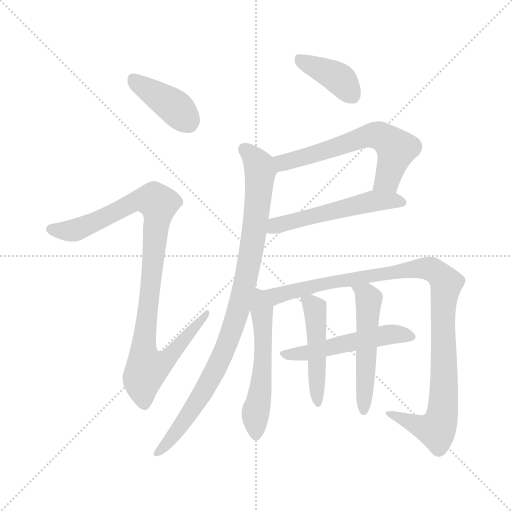
t = 0.00 s
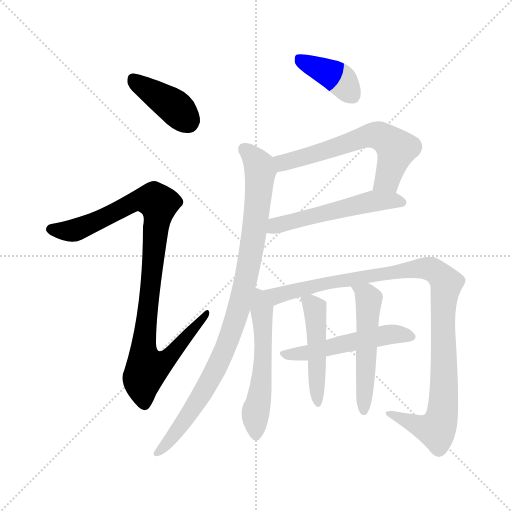
t = 1.75 s
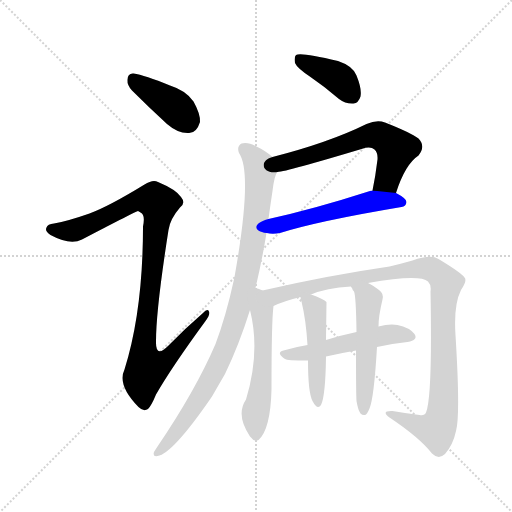
t = 3.50 s
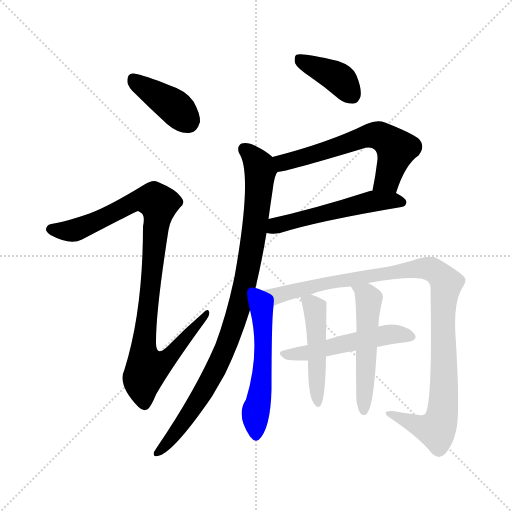
t = 5.25 s
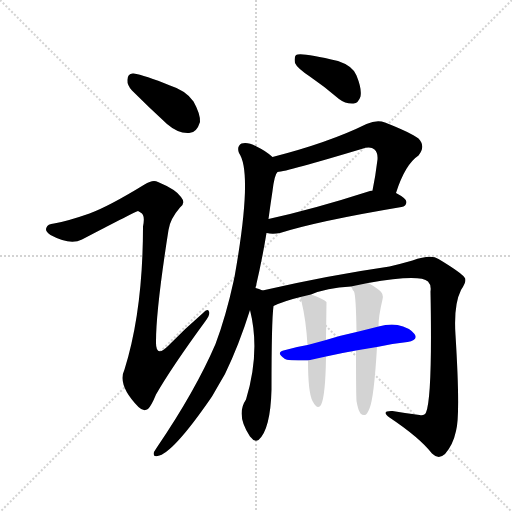
t = 7.01 s
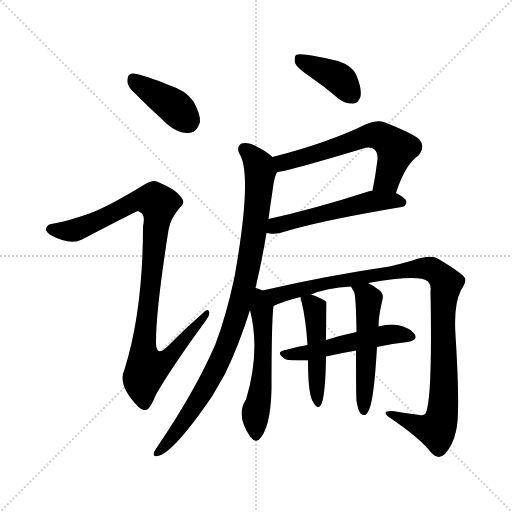
t = 8.76 s

The animated SVG that drew these frames (rendered in a browser with its animation timeline set to each time). Animation: 11 CSS @keyframes rules; one cycle of 8.76 s.

<svg version="1.1" viewBox="0 0 1024 1024" xmlns="http://www.w3.org/2000/svg">
  <g stroke="lightgray" stroke-dasharray="1,1" stroke-width="1" transform="scale(4, 4)">
    <line x1="0" y1="0" x2="256" y2="256"></line>
    <line x1="256" y1="0" x2="0" y2="256"></line>
    <line x1="128" y1="0" x2="128" y2="256"></line>
    <line x1="0" y1="128" x2="256" y2="128"></line>
  </g>
<g transform="scale(1, -1) translate(0, -900)">
   <style type="text/css">
    @keyframes keyframes0 {
      from {
       stroke: blue;
       stroke-dashoffset: 397;
       stroke-width: 128;
       }
       56% {
       animation-timing-function: step-end;
       stroke: blue;
       stroke-dashoffset: 0;
       stroke-width: 128;
       }
       to {
       stroke: black;
       stroke-width: 1024;
       }
       }
       #make-me-a-hanzi-animation-0 {
         animation: keyframes0 0.573079s both;
         animation-delay: 0.000000s;
         animation-timing-function: linear;
       }
    @keyframes keyframes1 {
      from {
       stroke: blue;
       stroke-dashoffset: 981;
       stroke-width: 128;
       }
       76% {
       animation-timing-function: step-end;
       stroke: blue;
       stroke-dashoffset: 0;
       stroke-width: 128;
       }
       to {
       stroke: black;
       stroke-width: 1024;
       }
       }
       #make-me-a-hanzi-animation-1 {
         animation: keyframes1 1.048340s both;
         animation-delay: 0.573079s;
         animation-timing-function: linear;
       }
    @keyframes keyframes2 {
      from {
       stroke: blue;
       stroke-dashoffset: 390;
       stroke-width: 128;
       }
       56% {
       animation-timing-function: step-end;
       stroke: blue;
       stroke-dashoffset: 0;
       stroke-width: 128;
       }
       to {
       stroke: black;
       stroke-width: 1024;
       }
       }
       #make-me-a-hanzi-animation-2 {
         animation: keyframes2 0.567383s both;
         animation-delay: 1.621419s;
         animation-timing-function: linear;
       }
    @keyframes keyframes3 {
      from {
       stroke: blue;
       stroke-dashoffset: 604;
       stroke-width: 128;
       }
       66% {
       animation-timing-function: step-end;
       stroke: blue;
       stroke-dashoffset: 0;
       stroke-width: 128;
       }
       to {
       stroke: black;
       stroke-width: 1024;
       }
       }
       #make-me-a-hanzi-animation-3 {
         animation: keyframes3 0.741536s both;
         animation-delay: 2.188802s;
         animation-timing-function: linear;
       }
    @keyframes keyframes4 {
      from {
       stroke: blue;
       stroke-dashoffset: 531;
       stroke-width: 128;
       }
       63% {
       animation-timing-function: step-end;
       stroke: blue;
       stroke-dashoffset: 0;
       stroke-width: 128;
       }
       to {
       stroke: black;
       stroke-width: 1024;
       }
       }
       #make-me-a-hanzi-animation-4 {
         animation: keyframes4 0.682129s both;
         animation-delay: 2.930339s;
         animation-timing-function: linear;
       }
    @keyframes keyframes5 {
      from {
       stroke: blue;
       stroke-dashoffset: 921;
       stroke-width: 128;
       }
       75% {
       animation-timing-function: step-end;
       stroke: blue;
       stroke-dashoffset: 0;
       stroke-width: 128;
       }
       to {
       stroke: black;
       stroke-width: 1024;
       }
       }
       #make-me-a-hanzi-animation-5 {
         animation: keyframes5 0.999512s both;
         animation-delay: 3.612467s;
         animation-timing-function: linear;
       }
    @keyframes keyframes6 {
      from {
       stroke: blue;
       stroke-dashoffset: 542;
       stroke-width: 128;
       }
       64% {
       animation-timing-function: step-end;
       stroke: blue;
       stroke-dashoffset: 0;
       stroke-width: 128;
       }
       to {
       stroke: black;
       stroke-width: 1024;
       }
       }
       #make-me-a-hanzi-animation-6 {
         animation: keyframes6 0.691081s both;
         animation-delay: 4.611979s;
         animation-timing-function: linear;
       }
    @keyframes keyframes7 {
      from {
       stroke: blue;
       stroke-dashoffset: 1015;
       stroke-width: 128;
       }
       77% {
       animation-timing-function: step-end;
       stroke: blue;
       stroke-dashoffset: 0;
       stroke-width: 128;
       }
       to {
       stroke: black;
       stroke-width: 1024;
       }
       }
       #make-me-a-hanzi-animation-7 {
         animation: keyframes7 1.076009s both;
         animation-delay: 5.303060s;
         animation-timing-function: linear;
       }
    @keyframes keyframes8 {
      from {
       stroke: blue;
       stroke-dashoffset: 512;
       stroke-width: 128;
       }
       63% {
       animation-timing-function: step-end;
       stroke: blue;
       stroke-dashoffset: 0;
       stroke-width: 128;
       }
       to {
       stroke: black;
       stroke-width: 1024;
       }
       }
       #make-me-a-hanzi-animation-8 {
         animation: keyframes8 0.666667s both;
         animation-delay: 6.379069s;
         animation-timing-function: linear;
       }
    @keyframes keyframes9 {
      from {
       stroke: blue;
       stroke-dashoffset: 473;
       stroke-width: 128;
       }
       61% {
       animation-timing-function: step-end;
       stroke: blue;
       stroke-dashoffset: 0;
       stroke-width: 128;
       }
       to {
       stroke: black;
       stroke-width: 1024;
       }
       }
       #make-me-a-hanzi-animation-9 {
         animation: keyframes9 0.634928s both;
         animation-delay: 7.045736s;
         animation-timing-function: linear;
       }
    @keyframes keyframes10 {
      from {
       stroke: blue;
       stroke-dashoffset: 511;
       stroke-width: 128;
       }
       62% {
       animation-timing-function: step-end;
       stroke: blue;
       stroke-dashoffset: 0;
       stroke-width: 128;
       }
       to {
       stroke: black;
       stroke-width: 1024;
       }
       }
       #make-me-a-hanzi-animation-10 {
         animation: keyframes10 0.665853s both;
         animation-delay: 7.680664s;
         animation-timing-function: linear;
       }
</style>
<path d="M 264.0 719.0 Q 298.0 685.0 334.0 652.0 Q 356.0 633.0 377.0 634.0 Q 393.0 633.0 400.0 656.0 Q 401.0 672.0 387.0 697.0 Q 372.0 719.0 340.0 729.0 Q 289.0 750.0 267.0 753.0 Q 255.0 754.0 255.0 740.0 Q 254.0 730.0 264.0 719.0 Z" fill="lightgray"></path> 
<path d="M 179.0 473.0 Q 133.0 457.0 108.0 453.0 Q 95.0 452.0 93.0 445.0 Q 89.0 438.0 101.0 430.0 Q 140.0 409.0 164.0 421.0 Q 273.0 478.0 276.0 478.0 Q 277.0 478.0 281.0 475.0 Q 291.0 471.0 286.0 447.0 Q 286.0 279.0 249.0 161.0 Q 234.0 130.0 277.0 86.0 Q 287.0 76.0 296.0 82.0 Q 303.0 89.0 312.0 111.0 Q 343.0 165.0 411.0 258.0 Q 421.0 271.0 418.0 277.0 Q 415.0 284.0 406.0 274.0 Q 370.0 243.0 336.0 208.0 Q 311.0 183.0 312.0 217.0 Q 312.0 281.0 337.0 440.0 Q 340.0 462.0 360.0 485.0 Q 372.0 494.0 362.0 506.0 Q 352.0 521.0 316.0 536.0 Q 306.0 542.0 289.0 531.0 Q 219.0 488.0 179.0 473.0 Z" fill="lightgray"></path> 
<path d="M 621.0 746.0 Q 649.0 727.0 678.0 702.0 Q 691.0 692.0 707.0 693.0 Q 717.0 694.0 721.0 707.0 Q 724.0 722.0 713.0 749.0 Q 706.0 768.0 676.0 778.0 Q 601.0 796.0 592.0 790.0 Q 588.0 786.0 590.0 774.0 Q 594.0 764.0 621.0 746.0 Z" fill="lightgray"></path> 
<path d="M 792.0 514.0 Q 810.0 571.0 837.0 589.0 Q 852.0 608.0 837.0 623.0 Q 821.0 635.0 770.0 655.0 Q 754.0 661.0 733.0 652.0 Q 658.0 615.0 545.0 586.0 C 516.0 578.0 525.0 551.0 555.0 556.0 Q 573.0 557.0 723.0 602.0 Q 741.0 608.0 749.0 601.0 Q 756.0 595.0 755.0 581.0 Q 751.0 548.0 745.0 519.0 C 739.0 490.0 782.0 486.0 792.0 514.0 Z" fill="lightgray"></path> 
<path d="M 533.0 434.0 Q 537.0 434.0 539.0 433.0 Q 549.0 432.0 560.0 434.0 Q 636.0 458.0 803.0 486.0 Q 812.0 487.0 813.0 496.0 Q 813.0 503.0 792.0 514.0 L 745.0 519.0 Q 741.0 519.0 740.0 518.0 Q 628.0 482.0 537.0 462.0 C 508.0 455.0 503.0 438.0 533.0 434.0 Z" fill="lightgray"></path> 
<path d="M 511.0 324.0 Q 524.0 379.0 533.0 434.0 L 537.0 462.0 Q 541.0 492.0 545.0 518.0 Q 549.0 551.0 555.0 556.0 C 562.0 574.0 562.0 574.0 545.0 586.0 Q 532.0 598.0 513.0 607.0 Q 495.0 617.0 483.0 613.0 Q 473.0 607.0 478.0 594.0 Q 506.0 554.0 469.0 346.0 Q 468.0 343.0 467.0 337.0 Q 452.0 268.0 431.0 212.0 Q 391.0 119.0 315.0 7.0 Q 311.0 1.0 308.0 -4.0 Q 305.0 -14.0 315.0 -12.0 Q 345.0 -8.0 424.0 107.0 Q 436.0 128.0 450.0 152.0 Q 478.0 210.0 500.0 280.0 L 511.0 324.0 Z" fill="lightgray"></path> 
<path d="M 525.0 319.0 Q 518.0 323.0 511.0 324.0 C 488.0 330.0 493.0 309.0 500.0 280.0 Q 521.0 196.0 492.0 101.0 Q 471.0 70.0 500.0 27.0 L 502.0 25.0 Q 509.0 15.0 517.0 20.0 Q 541.0 41.0 543.0 121.0 Q 543.0 259.0 547.0 288.0 C 549.0 309.0 549.0 309.0 525.0 319.0 Z" fill="lightgray"></path> 
<path d="M 736.0 334.0 Q 839.0 352.0 856.0 337.0 Q 863.0 330.0 861.0 317.0 Q 865.0 106.0 852.0 75.0 Q 849.0 68.0 839.0 70.0 Q 814.0 73.0 785.0 78.0 Q 761.0 79.0 779.0 65.0 Q 839.0 25.0 864.0 -7.0 Q 877.0 -20.0 890.0 -8.0 Q 906.0 10.0 912.0 38.0 Q 921.0 69.0 911.0 230.0 Q 907.0 290.0 922.0 320.0 Q 935.0 339.0 929.0 345.0 Q 922.0 355.0 877.0 382.0 Q 862.0 392.0 825.0 379.0 Q 804.0 373.0 779.0 367.0 Q 655.0 349.0 525.0 319.0 C 496.0 312.0 519.0 277.0 547.0 288.0 Q 568.0 298.0 601.0 306.0 L 622.0 311.0 Q 652.0 324.0 702.0 327.0 L 736.0 334.0 Z" fill="lightgray"></path> 
<path d="M 754.0 206.0 Q 785.0 213.0 815.0 216.0 Q 837.0 220.0 829.0 232.0 Q 819.0 245.0 795.0 250.0 Q 779.0 253.0 757.0 247.0 L 713.0 236.0 Q 680.0 229.0 652.0 220.0 L 615.0 210.0 Q 590.0 206.0 567.0 199.0 Q 551.0 195.0 570.0 182.0 Q 573.0 179.0 616.0 179.0 L 652.0 187.0 Q 683.0 194.0 712.0 199.0 L 754.0 206.0 Z" fill="lightgray"></path> 
<path d="M 601.0 306.0 Q 601.0 303.0 603.0 297.0 Q 612.0 260.0 615.0 210.0 L 616.0 179.0 Q 616.0 115.0 625.0 98.0 Q 635.0 79.0 642.0 90.0 Q 651.0 108.0 652.0 187.0 L 652.0 220.0 Q 653.0 295.0 653.0 296.0 Q 646.0 303.0 622.0 311.0 C 598.0 319.0 598.0 319.0 601.0 306.0 Z" fill="lightgray"></path> 
<path d="M 713.0 98.0 Q 716.0 80.0 721.0 73.0 Q 725.0 69.0 730.0 70.0 Q 734.0 71.0 739.0 83.0 Q 748.0 104.0 754.0 206.0 L 757.0 247.0 Q 757.0 268.0 765.0 301.0 Q 768.0 313.0 758.0 320.0 Q 745.0 330.0 736.0 334.0 C 709.0 348.0 688.0 353.0 702.0 327.0 Q 702.0 326.0 704.0 324.0 Q 705.0 320.0 708.0 317.0 Q 712.0 308.0 713.0 236.0 L 712.0 199.0 Q 712.0 111.0 713.0 98.0 Z" fill="lightgray"></path> 
      <clipPath id="make-me-a-hanzi-clip-0">
      <path d="M 264.0 719.0 Q 298.0 685.0 334.0 652.0 Q 356.0 633.0 377.0 634.0 Q 393.0 633.0 400.0 656.0 Q 401.0 672.0 387.0 697.0 Q 372.0 719.0 340.0 729.0 Q 289.0 750.0 267.0 753.0 Q 255.0 754.0 255.0 740.0 Q 254.0 730.0 264.0 719.0 Z" fill="lightgray"></path>
      </clipPath>
      <path clip-path="url(#make-me-a-hanzi-clip-0)" d="M 265.0 743.0 L 351.0 685.0 L 376.0 658.0 " fill="none" id="make-me-a-hanzi-animation-0" stroke-dasharray="269 538" stroke-linecap="round"></path>

      <clipPath id="make-me-a-hanzi-clip-1">
      <path d="M 179.0 473.0 Q 133.0 457.0 108.0 453.0 Q 95.0 452.0 93.0 445.0 Q 89.0 438.0 101.0 430.0 Q 140.0 409.0 164.0 421.0 Q 273.0 478.0 276.0 478.0 Q 277.0 478.0 281.0 475.0 Q 291.0 471.0 286.0 447.0 Q 286.0 279.0 249.0 161.0 Q 234.0 130.0 277.0 86.0 Q 287.0 76.0 296.0 82.0 Q 303.0 89.0 312.0 111.0 Q 343.0 165.0 411.0 258.0 Q 421.0 271.0 418.0 277.0 Q 415.0 284.0 406.0 274.0 Q 370.0 243.0 336.0 208.0 Q 311.0 183.0 312.0 217.0 Q 312.0 281.0 337.0 440.0 Q 340.0 462.0 360.0 485.0 Q 372.0 494.0 362.0 506.0 Q 352.0 521.0 316.0 536.0 Q 306.0 542.0 289.0 531.0 Q 219.0 488.0 179.0 473.0 Z" fill="lightgray"></path>
      </clipPath>
      <path clip-path="url(#make-me-a-hanzi-clip-1)" d="M 103.0 441.0 L 133.0 438.0 L 168.0 444.0 L 274.0 499.0 L 295.0 502.0 L 316.0 492.0 L 287.0 215.0 L 294.0 163.0 L 331.0 180.0 L 413.0 273.0 " fill="none" id="make-me-a-hanzi-animation-1" stroke-dasharray="853 1706" stroke-linecap="round"></path>

      <clipPath id="make-me-a-hanzi-clip-2">
      <path d="M 621.0 746.0 Q 649.0 727.0 678.0 702.0 Q 691.0 692.0 707.0 693.0 Q 717.0 694.0 721.0 707.0 Q 724.0 722.0 713.0 749.0 Q 706.0 768.0 676.0 778.0 Q 601.0 796.0 592.0 790.0 Q 588.0 786.0 590.0 774.0 Q 594.0 764.0 621.0 746.0 Z" fill="lightgray"></path>
      </clipPath>
      <path clip-path="url(#make-me-a-hanzi-clip-2)" d="M 596.0 785.0 L 673.0 747.0 L 704.0 710.0 " fill="none" id="make-me-a-hanzi-animation-2" stroke-dasharray="262 524" stroke-linecap="round"></path>

      <clipPath id="make-me-a-hanzi-clip-3">
      <path d="M 792.0 514.0 Q 810.0 571.0 837.0 589.0 Q 852.0 608.0 837.0 623.0 Q 821.0 635.0 770.0 655.0 Q 754.0 661.0 733.0 652.0 Q 658.0 615.0 545.0 586.0 C 516.0 578.0 525.0 551.0 555.0 556.0 Q 573.0 557.0 723.0 602.0 Q 741.0 608.0 749.0 601.0 Q 756.0 595.0 755.0 581.0 Q 751.0 548.0 745.0 519.0 C 739.0 490.0 782.0 486.0 792.0 514.0 Z" fill="lightgray"></path>
      </clipPath>
      <path clip-path="url(#make-me-a-hanzi-clip-3)" d="M 556.0 565.0 L 576.0 578.0 L 737.0 629.0 L 755.0 629.0 L 769.0 624.0 L 793.0 602.0 L 775.0 541.0 L 754.0 525.0 " fill="none" id="make-me-a-hanzi-animation-3" stroke-dasharray="476 952" stroke-linecap="round"></path>

      <clipPath id="make-me-a-hanzi-clip-4">
      <path d="M 533.0 434.0 Q 537.0 434.0 539.0 433.0 Q 549.0 432.0 560.0 434.0 Q 636.0 458.0 803.0 486.0 Q 812.0 487.0 813.0 496.0 Q 813.0 503.0 792.0 514.0 L 745.0 519.0 Q 741.0 519.0 740.0 518.0 Q 628.0 482.0 537.0 462.0 C 508.0 455.0 503.0 438.0 533.0 434.0 Z" fill="lightgray"></path>
      </clipPath>
      <path clip-path="url(#make-me-a-hanzi-clip-4)" d="M 537.0 441.0 L 738.0 497.0 L 783.0 500.0 L 804.0 495.0 " fill="none" id="make-me-a-hanzi-animation-4" stroke-dasharray="403 806" stroke-linecap="round"></path>

      <clipPath id="make-me-a-hanzi-clip-5">
      <path d="M 511.0 324.0 Q 524.0 379.0 533.0 434.0 L 537.0 462.0 Q 541.0 492.0 545.0 518.0 Q 549.0 551.0 555.0 556.0 C 562.0 574.0 562.0 574.0 545.0 586.0 Q 532.0 598.0 513.0 607.0 Q 495.0 617.0 483.0 613.0 Q 473.0 607.0 478.0 594.0 Q 506.0 554.0 469.0 346.0 Q 468.0 343.0 467.0 337.0 Q 452.0 268.0 431.0 212.0 Q 391.0 119.0 315.0 7.0 Q 311.0 1.0 308.0 -4.0 Q 305.0 -14.0 315.0 -12.0 Q 345.0 -8.0 424.0 107.0 Q 436.0 128.0 450.0 152.0 Q 478.0 210.0 500.0 280.0 L 511.0 324.0 Z" fill="lightgray"></path>
      </clipPath>
      <path clip-path="url(#make-me-a-hanzi-clip-5)" d="M 490.0 601.0 L 521.0 559.0 L 506.0 418.0 L 472.0 264.0 L 446.0 193.0 L 410.0 122.0 L 357.0 41.0 L 316.0 -4.0 " fill="none" id="make-me-a-hanzi-animation-5" stroke-dasharray="793 1586" stroke-linecap="round"></path>

      <clipPath id="make-me-a-hanzi-clip-6">
      <path d="M 525.0 319.0 Q 518.0 323.0 511.0 324.0 C 488.0 330.0 493.0 309.0 500.0 280.0 Q 521.0 196.0 492.0 101.0 Q 471.0 70.0 500.0 27.0 L 502.0 25.0 Q 509.0 15.0 517.0 20.0 Q 541.0 41.0 543.0 121.0 Q 543.0 259.0 547.0 288.0 C 549.0 309.0 549.0 309.0 525.0 319.0 Z" fill="lightgray"></path>
      </clipPath>
      <path clip-path="url(#make-me-a-hanzi-clip-6)" d="M 516.0 315.0 L 525.0 259.0 L 527.0 178.0 L 510.0 70.0 L 512.0 31.0 " fill="none" id="make-me-a-hanzi-animation-6" stroke-dasharray="414 828" stroke-linecap="round"></path>

      <clipPath id="make-me-a-hanzi-clip-7">
      <path d="M 736.0 334.0 Q 839.0 352.0 856.0 337.0 Q 863.0 330.0 861.0 317.0 Q 865.0 106.0 852.0 75.0 Q 849.0 68.0 839.0 70.0 Q 814.0 73.0 785.0 78.0 Q 761.0 79.0 779.0 65.0 Q 839.0 25.0 864.0 -7.0 Q 877.0 -20.0 890.0 -8.0 Q 906.0 10.0 912.0 38.0 Q 921.0 69.0 911.0 230.0 Q 907.0 290.0 922.0 320.0 Q 935.0 339.0 929.0 345.0 Q 922.0 355.0 877.0 382.0 Q 862.0 392.0 825.0 379.0 Q 804.0 373.0 779.0 367.0 Q 655.0 349.0 525.0 319.0 C 496.0 312.0 519.0 277.0 547.0 288.0 Q 568.0 298.0 601.0 306.0 L 622.0 311.0 Q 652.0 324.0 702.0 327.0 L 736.0 334.0 Z" fill="lightgray"></path>
      </clipPath>
      <path clip-path="url(#make-me-a-hanzi-clip-7)" d="M 533.0 317.0 L 553.0 309.0 L 670.0 338.0 L 839.0 363.0 L 875.0 356.0 L 893.0 334.0 L 887.0 305.0 L 889.0 134.0 L 881.0 58.0 L 873.0 42.0 L 865.0 42.0 L 791.0 68.0 " fill="none" id="make-me-a-hanzi-animation-7" stroke-dasharray="887 1774" stroke-linecap="round"></path>

      <clipPath id="make-me-a-hanzi-clip-8">
      <path d="M 754.0 206.0 Q 785.0 213.0 815.0 216.0 Q 837.0 220.0 829.0 232.0 Q 819.0 245.0 795.0 250.0 Q 779.0 253.0 757.0 247.0 L 713.0 236.0 Q 680.0 229.0 652.0 220.0 L 615.0 210.0 Q 590.0 206.0 567.0 199.0 Q 551.0 195.0 570.0 182.0 Q 573.0 179.0 616.0 179.0 L 652.0 187.0 Q 683.0 194.0 712.0 199.0 L 754.0 206.0 Z" fill="lightgray"></path>
      </clipPath>
      <path clip-path="url(#make-me-a-hanzi-clip-8)" d="M 568.0 190.0 L 604.0 191.0 L 768.0 230.0 L 798.0 232.0 L 819.0 226.0 " fill="none" id="make-me-a-hanzi-animation-8" stroke-dasharray="384 768" stroke-linecap="round"></path>

      <clipPath id="make-me-a-hanzi-clip-9">
      <path d="M 601.0 306.0 Q 601.0 303.0 603.0 297.0 Q 612.0 260.0 615.0 210.0 L 616.0 179.0 Q 616.0 115.0 625.0 98.0 Q 635.0 79.0 642.0 90.0 Q 651.0 108.0 652.0 187.0 L 652.0 220.0 Q 653.0 295.0 653.0 296.0 Q 646.0 303.0 622.0 311.0 C 598.0 319.0 598.0 319.0 601.0 306.0 Z" fill="lightgray"></path>
      </clipPath>
      <path clip-path="url(#make-me-a-hanzi-clip-9)" d="M 607.0 303.0 L 623.0 292.0 L 631.0 276.0 L 635.0 96.0 " fill="none" id="make-me-a-hanzi-animation-9" stroke-dasharray="345 690" stroke-linecap="round"></path>

      <clipPath id="make-me-a-hanzi-clip-10">
      <path d="M 713.0 98.0 Q 716.0 80.0 721.0 73.0 Q 725.0 69.0 730.0 70.0 Q 734.0 71.0 739.0 83.0 Q 748.0 104.0 754.0 206.0 L 757.0 247.0 Q 757.0 268.0 765.0 301.0 Q 768.0 313.0 758.0 320.0 Q 745.0 330.0 736.0 334.0 C 709.0 348.0 688.0 353.0 702.0 327.0 Q 702.0 326.0 704.0 324.0 Q 705.0 320.0 708.0 317.0 Q 712.0 308.0 713.0 236.0 L 712.0 199.0 Q 712.0 111.0 713.0 98.0 Z" fill="lightgray"></path>
      </clipPath>
      <path clip-path="url(#make-me-a-hanzi-clip-10)" d="M 711.0 323.0 L 732.0 310.0 L 738.0 299.0 L 729.0 81.0 " fill="none" id="make-me-a-hanzi-animation-10" stroke-dasharray="383 766" stroke-linecap="round"></path>

</g>
</svg>
